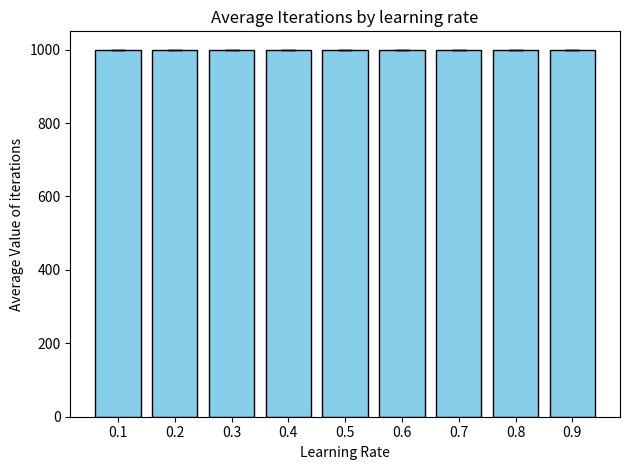

Generate this figure with matplotlib:
import numpy as np
import matplotlib.pyplot as plt

class Perceptron:
    def __init__(self, learning_rate=0.1, error_limit=1, max_iterations=1000):
        self.learning_rate = learning_rate
        self.error_limit = error_limit
        self.max_iterations = max_iterations
        self.weights = None

    def initialize_weights(self, n_features):
        # Initialize weights randomly in the range [-1, 1]
        self.weights = np.random.rand(n_features) * 2 - 1
        #print(self.weights)

    @staticmethod
    def activate(excitations):
        return np.where(excitations == 0, 1, np.sign(excitations))

    def predict(self, x):
        # Calculate the excitations, including the bias as part of weights
        excitations = np.dot(x, self.weights)
        return self.activate(excitations)

    def calculate_error(self, x, y):
        predictions = self.predict(x)
        return np.sum(predictions != y)

    def fit(self, x, y):
        n_samples, n_features = x.shape
        self.initialize_weights(n_features)

        min_error = np.inf

        iteration = 0
        while min_error >= self.error_limit and iteration < self.max_iterations:
            ix = np.random.randint(0, n_samples)  # Randomly select an index
            activation = self.predict(x[ix])

            # Update weights
            delta_w = self.learning_rate * (y[ix] - activation) * x[ix]
            self.weights += delta_w

            # Calculate the current error
            error = self.calculate_error(x, y)

            # Update minimum error if needed
            min_error = min(min_error, error)

            iteration += 1

        return self.weights, iteration


# Example usage
if __name__ == "__main__":
    # Create a simple dataset for AND problem with a column of ones for bias
    X = np.array([[1, -1, -1],  # Adding bias as the first feature
                  [1, -1, 1],
                  [1, 1, -1],
                  [1, 1, 1]])  # Each row has a bias (1) and two features

    Y = np.array([-1, 1, 1, -1])  # Labels for the XOR problem
    data = []
    for i in range(9):
        iteration = 0
        iterations = []
        
        perceptron = Perceptron(learning_rate=(i+1)/10, max_iterations=1000)
        
        for i in range(25):
            trained_weights, iteration = perceptron.fit(X, Y)
            iterations.append(iteration)
            #print("Trained weights (including bias):", trained_weights)
            
        data.append(iterations)
        print(i+1)
    
    # Calculate averages and standard deviations for each array
    means = [np.mean(arr) for arr in data]
    std_devs = [np.std(arr, ddof=1) for arr in data]  # Sample standard deviation
    
    # Plotting
fig, ax = plt.subplots()

# Bar positions
x_pos = np.arange(len(data))

# Create bar chart with error bars representing the standard deviation
ax.bar(x_pos, means, yerr=std_devs, capsize=5, color='skyblue', edgecolor='black')

# Labels and title
ax.set_xlabel('Learning Rate')
ax.set_ylabel('Average Value of iterations')
ax.set_title('Average Iterations by learning rate')
ax.set_xticks(x_pos)
ax.set_xticklabels([f'{(i+1)/10}' for i in range(len(data))])  # Label each dataset

# Show the plot
plt.tight_layout()
plt.show()
    
    
    
